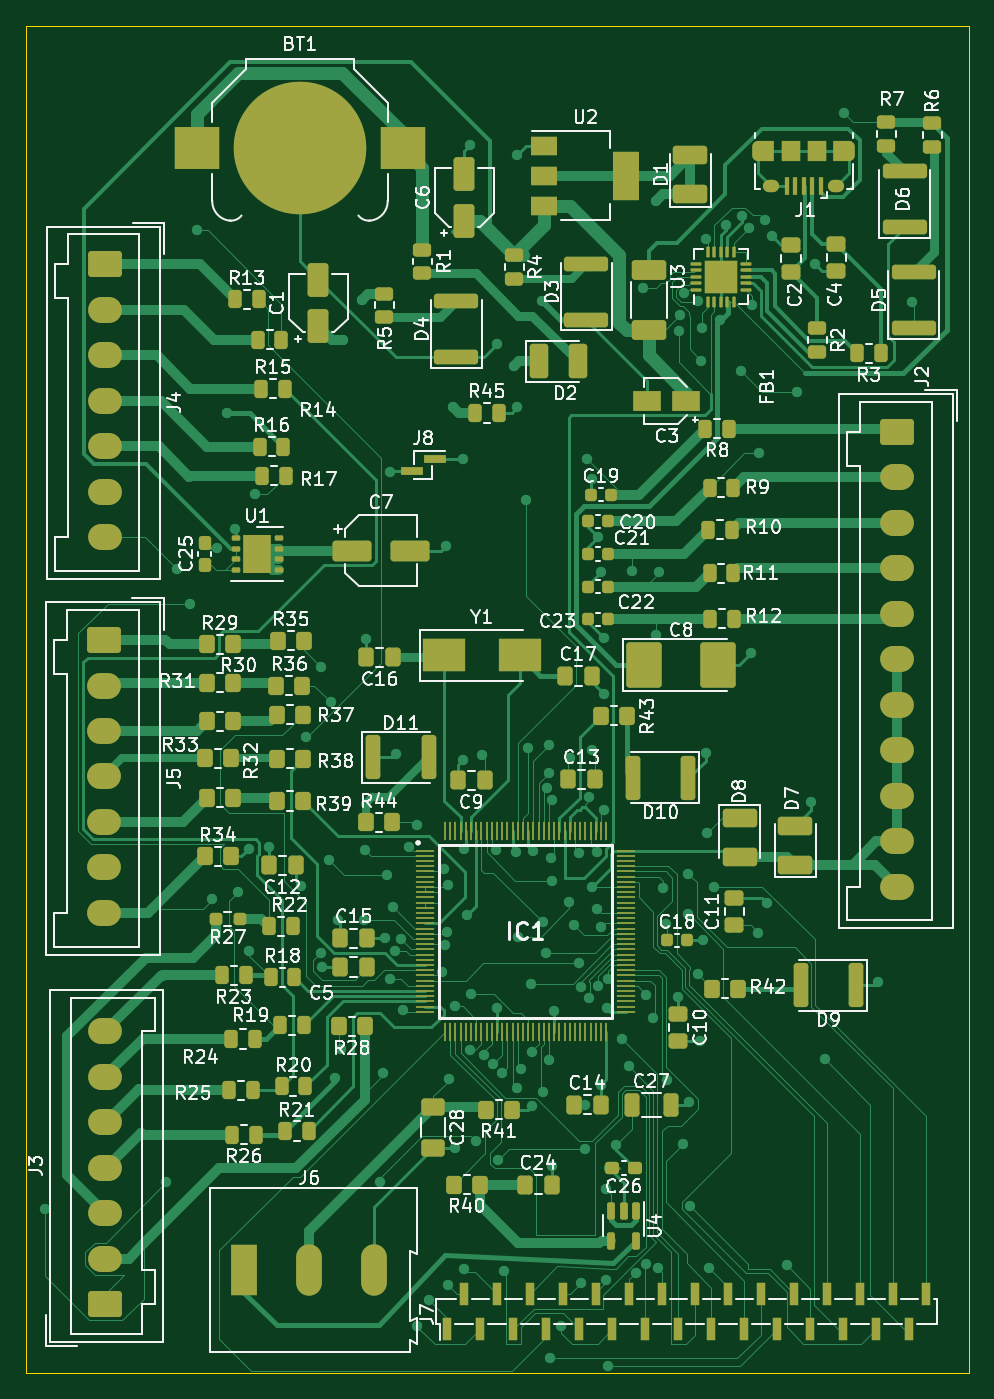
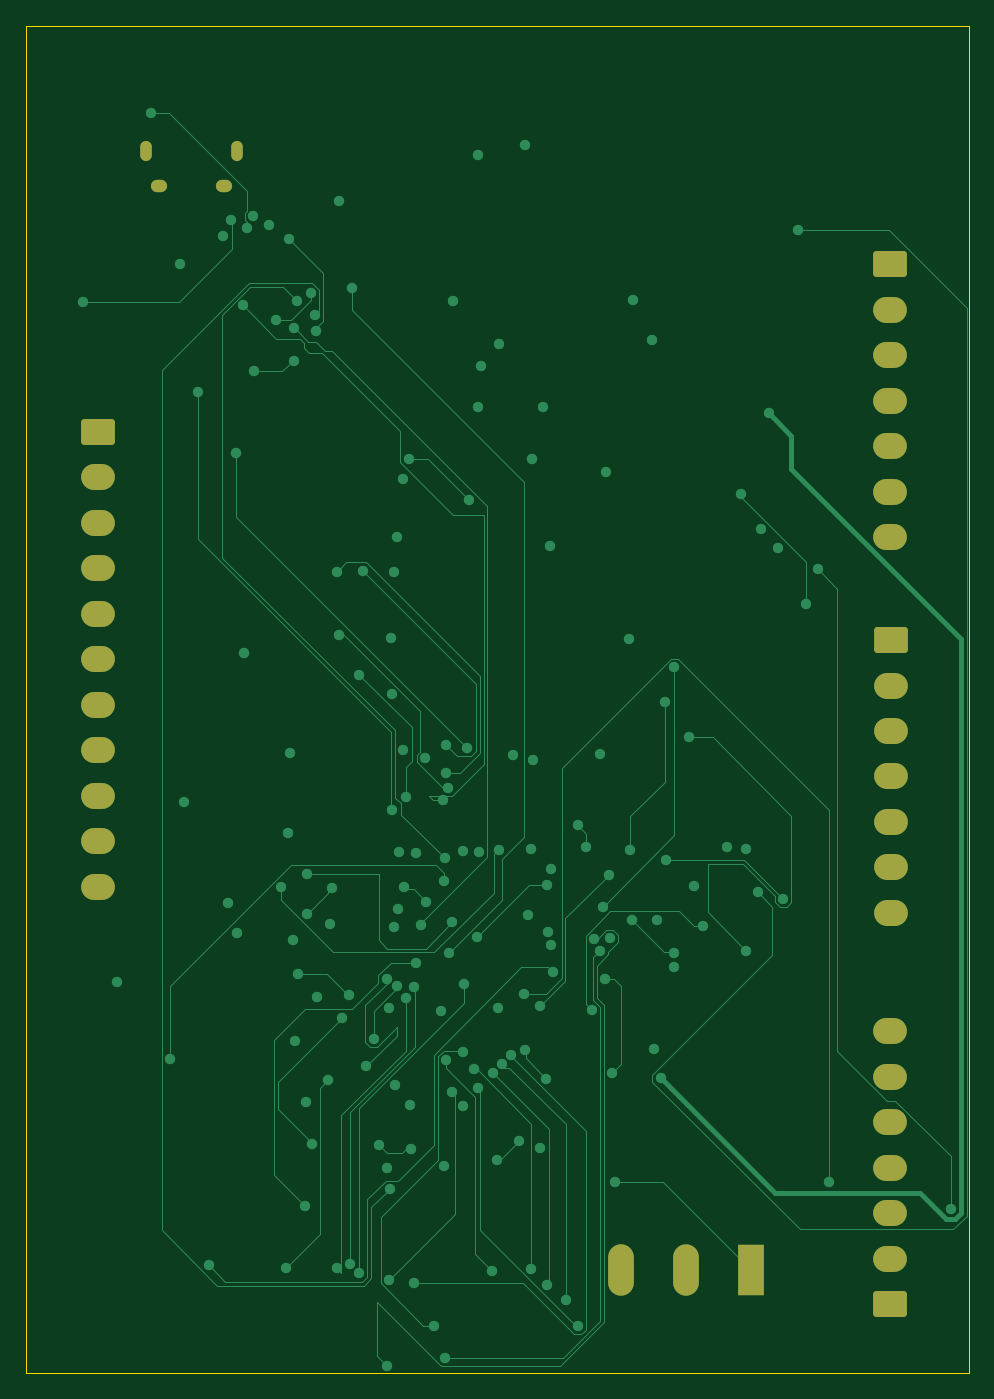
Circuit board: 10 layer files. Board 72.6 x 103.7 mm.
- bottom_copper: Artorg_Board-B_Cu.gbr (29281 bytes)
- bottom_mask: Artorg_Board-B_Mask.gbr (2515 bytes)
- paste: Artorg_Board-B_Paste.gbr (457 bytes)
- bottom_silk: Artorg_Board-B_Silkscreen.gbr (2525 bytes)
- outline: Artorg_Board-Edge_Cuts.gbr (742 bytes)
- top_copper: Artorg_Board-F_Cu.gbr (102541 bytes)
- top_mask: Artorg_Board-F_Mask.gbr (17815 bytes)
- paste: Artorg_Board-F_Paste.gbr (16739 bytes)
- top_silk: Artorg_Board-F_Silkscreen.gbr (186235 bytes)
- inner_copper: Artorg_Board-GND.gbr (239549 bytes)

=== bottom_copper: Artorg_Board-B_Cu.gbr (29281 bytes, source omitted) ===
=== bottom_mask: Artorg_Board-B_Mask.gbr (2515 bytes, source withheld) ===
=== paste: Artorg_Board-B_Paste.gbr ===
%TF.GenerationSoftware,KiCad,Pcbnew,7.0.10*%
%TF.CreationDate,2024-02-23T13:31:41+03:00*%
%TF.ProjectId,Artorg_Board,4172746f-7267-45f4-926f-6172642e6b69,rev?*%
%TF.SameCoordinates,Original*%
%TF.FileFunction,Paste,Bot*%
%TF.FilePolarity,Positive*%
%FSLAX46Y46*%
G04 Gerber Fmt 4.6, Leading zero omitted, Abs format (unit mm)*
G04 Created by KiCad (PCBNEW 7.0.10) date 2024-02-23 13:31:41*
%MOMM*%
%LPD*%
G01*
G04 APERTURE LIST*
G04 APERTURE END LIST*
M02*

=== bottom_silk: Artorg_Board-B_Silkscreen.gbr (2525 bytes, source withheld) ===
=== outline: Artorg_Board-Edge_Cuts.gbr ===
%TF.GenerationSoftware,KiCad,Pcbnew,7.0.10*%
%TF.CreationDate,2024-02-23T13:31:41+03:00*%
%TF.ProjectId,Artorg_Board,4172746f-7267-45f4-926f-6172642e6b69,rev?*%
%TF.SameCoordinates,Original*%
%TF.FileFunction,Profile,NP*%
%FSLAX46Y46*%
G04 Gerber Fmt 4.6, Leading zero omitted, Abs format (unit mm)*
G04 Created by KiCad (PCBNEW 7.0.10) date 2024-02-23 13:31:41*
%MOMM*%
%LPD*%
G01*
G04 APERTURE LIST*
%TA.AperFunction,Profile*%
%ADD10C,0.100000*%
%TD*%
G04 APERTURE END LIST*
D10*
X212318600Y-137210800D02*
X139725400Y-137210800D01*
X139725400Y-33502600D01*
X212318600Y-33502600D01*
X212318600Y-137210800D01*
X139725400Y-33502600D02*
X212318600Y-33502600D01*
X212318600Y-137210800D01*
X139725400Y-137210800D01*
X139725400Y-33502600D01*
M02*

=== top_copper: Artorg_Board-F_Cu.gbr (102541 bytes, source omitted) ===
=== top_mask: Artorg_Board-F_Mask.gbr (17815 bytes, source omitted) ===
=== paste: Artorg_Board-F_Paste.gbr (16739 bytes, source omitted) ===
=== top_silk: Artorg_Board-F_Silkscreen.gbr (186235 bytes, source omitted) ===
=== inner_copper: Artorg_Board-GND.gbr (239549 bytes, source omitted) ===
